The GitHub repository TonyVu258/dataset-build contains a labelled image folder "Cay-sau-rieng" with 10 categories: anthracnose disease, canker disease, fruit rot, mealybug infestation, pink disease, sooty mold, stem blight, stem cracking gummosis, thrips disease, yellow leaf. Examples follow, each with its label.

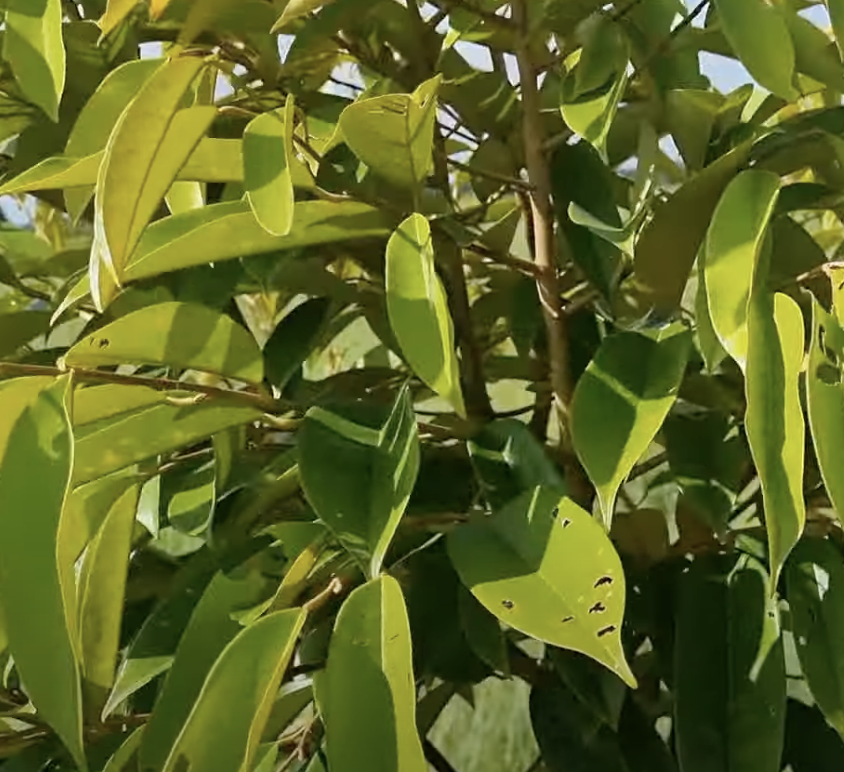
Label: yellow leaf

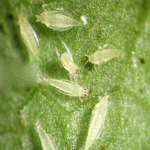
Label: thrips disease

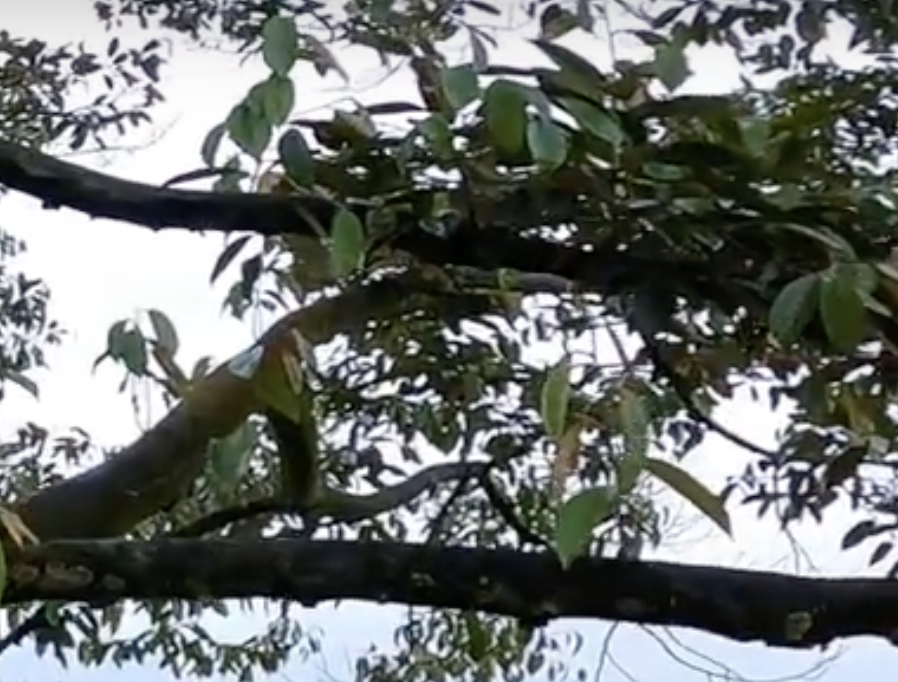
Label: sooty mold

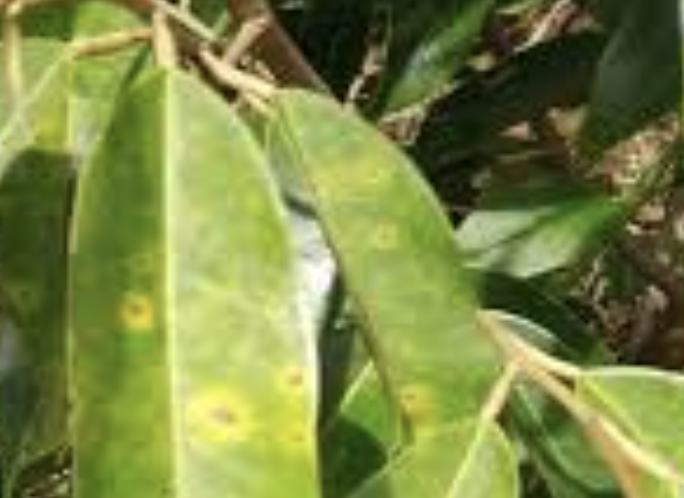
Label: canker disease

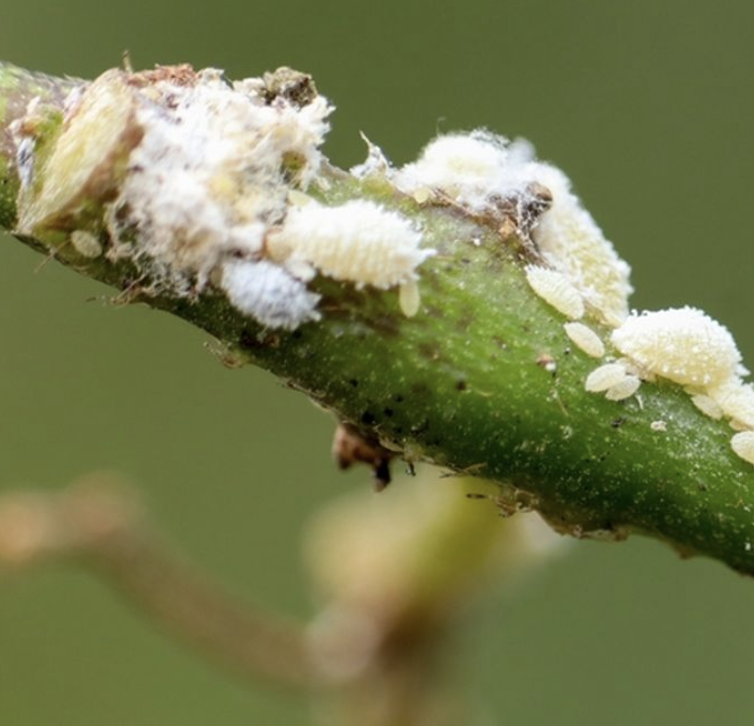
Label: mealybug infestation

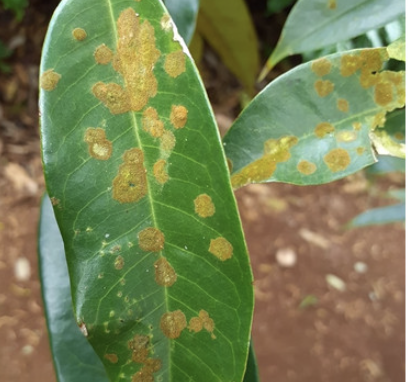
Label: stem blight
